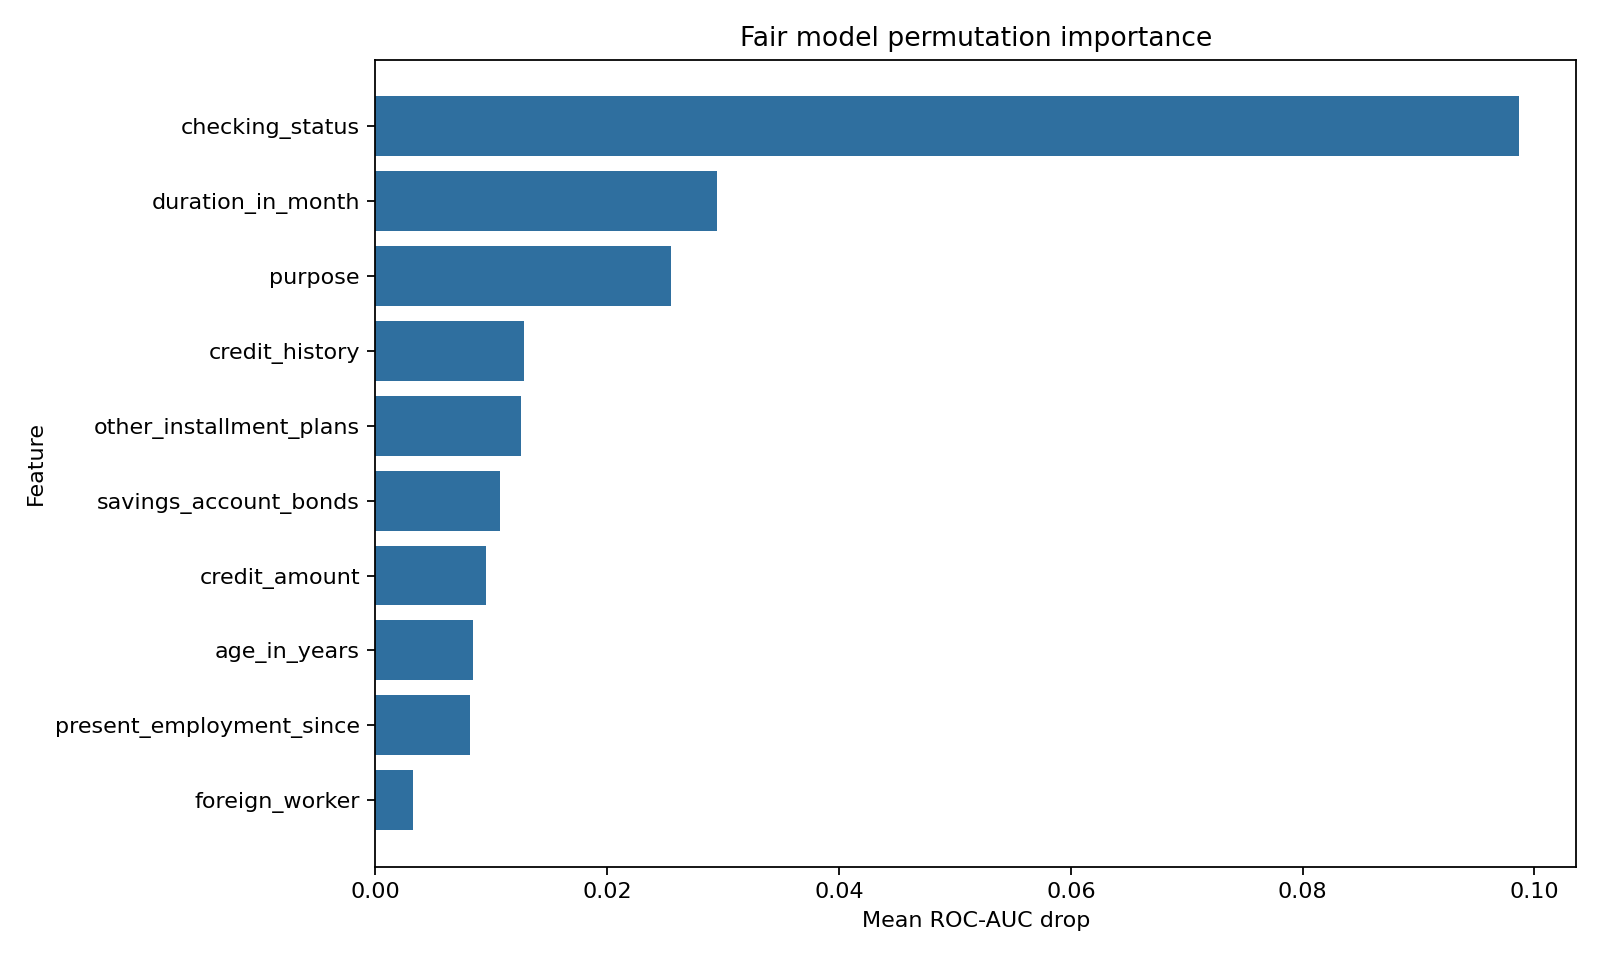

The table this chart was drawn from, first rows:
feature, importance_mean, importance_std
checking_status, 0.09865, 0.02639
duration_in_month, 0.02944, 0.007752
purpose, 0.0255, 0.004325
credit_history, 0.01279, 0.0115
other_installment_plans, 0.01257, 0.003213
savings_account_bonds, 0.01073, 0.01775
credit_amount, 0.009512, 0.004313
age_in_years, 0.008393, 0.007857
present_employment_since, 0.008143, 0.006543
foreign_worker, 0.00325, 0.002086
other_debtors_guarantors, 0.003155, 0.001675
telephone, 0.001964, 0.003094
installment_rate, 0.001357, 0.006465
number_of_existing_credits, 0.00106, 0.004072
number_of_people_liable, -0.0007857, 0.0006822
present_residence_since, -0.003488, 0.001779
job, -0.003964, 0.001945
housing, -0.004321, 0.00629
property, -0.008917, 0.004975
